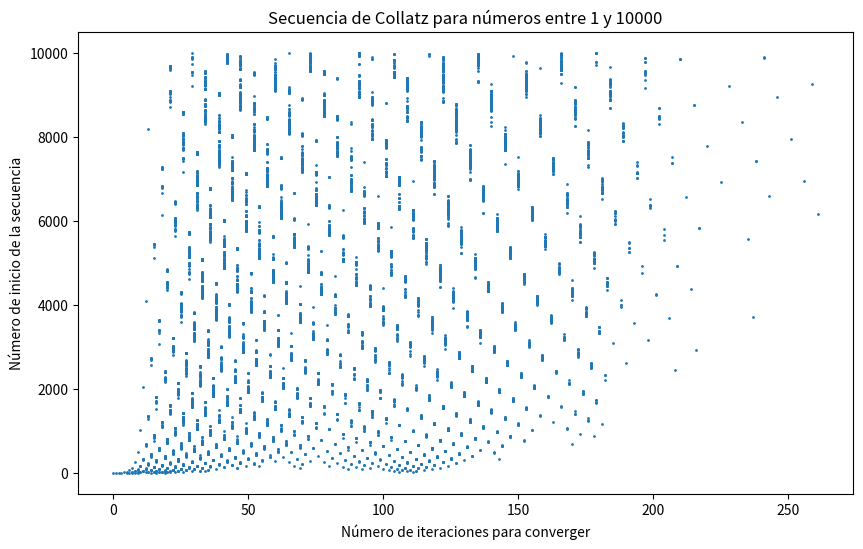

Generate this figure with matplotlib:
import matplotlib.pyplot as plt

def collatz(n):
    """Calcula la secuencia de Collatz para un número dado y devuelve el número de iteraciones"""
    iteraciones = 0
    while n != 1:
        if n % 2 == 0:
            n = n / 2
        else:
            n = 3*n + 1
        iteraciones += 1
    return iteraciones

# Calcular la secuencia de Collatz para los números entre 1 y 10000
nums = list(range(1, 10001))
iteraciones = [collatz(n) for n in nums]

# Imprimir una respuesta
# for i in range(len(nums)):
#      print(f"El número {nums[i]} tardó {iteraciones[i]} iteraciones en converger a una secuencia repetitiva.")


# Crear el gráfico
plt.figure(figsize=(10, 6))
plt.scatter(iteraciones, nums, s=1)
plt.title('Secuencia de Collatz para números entre 1 y 10000')
plt.xlabel('Número de iteraciones para converger')
plt.ylabel('Número de inicio de la secuencia')
plt.show()
